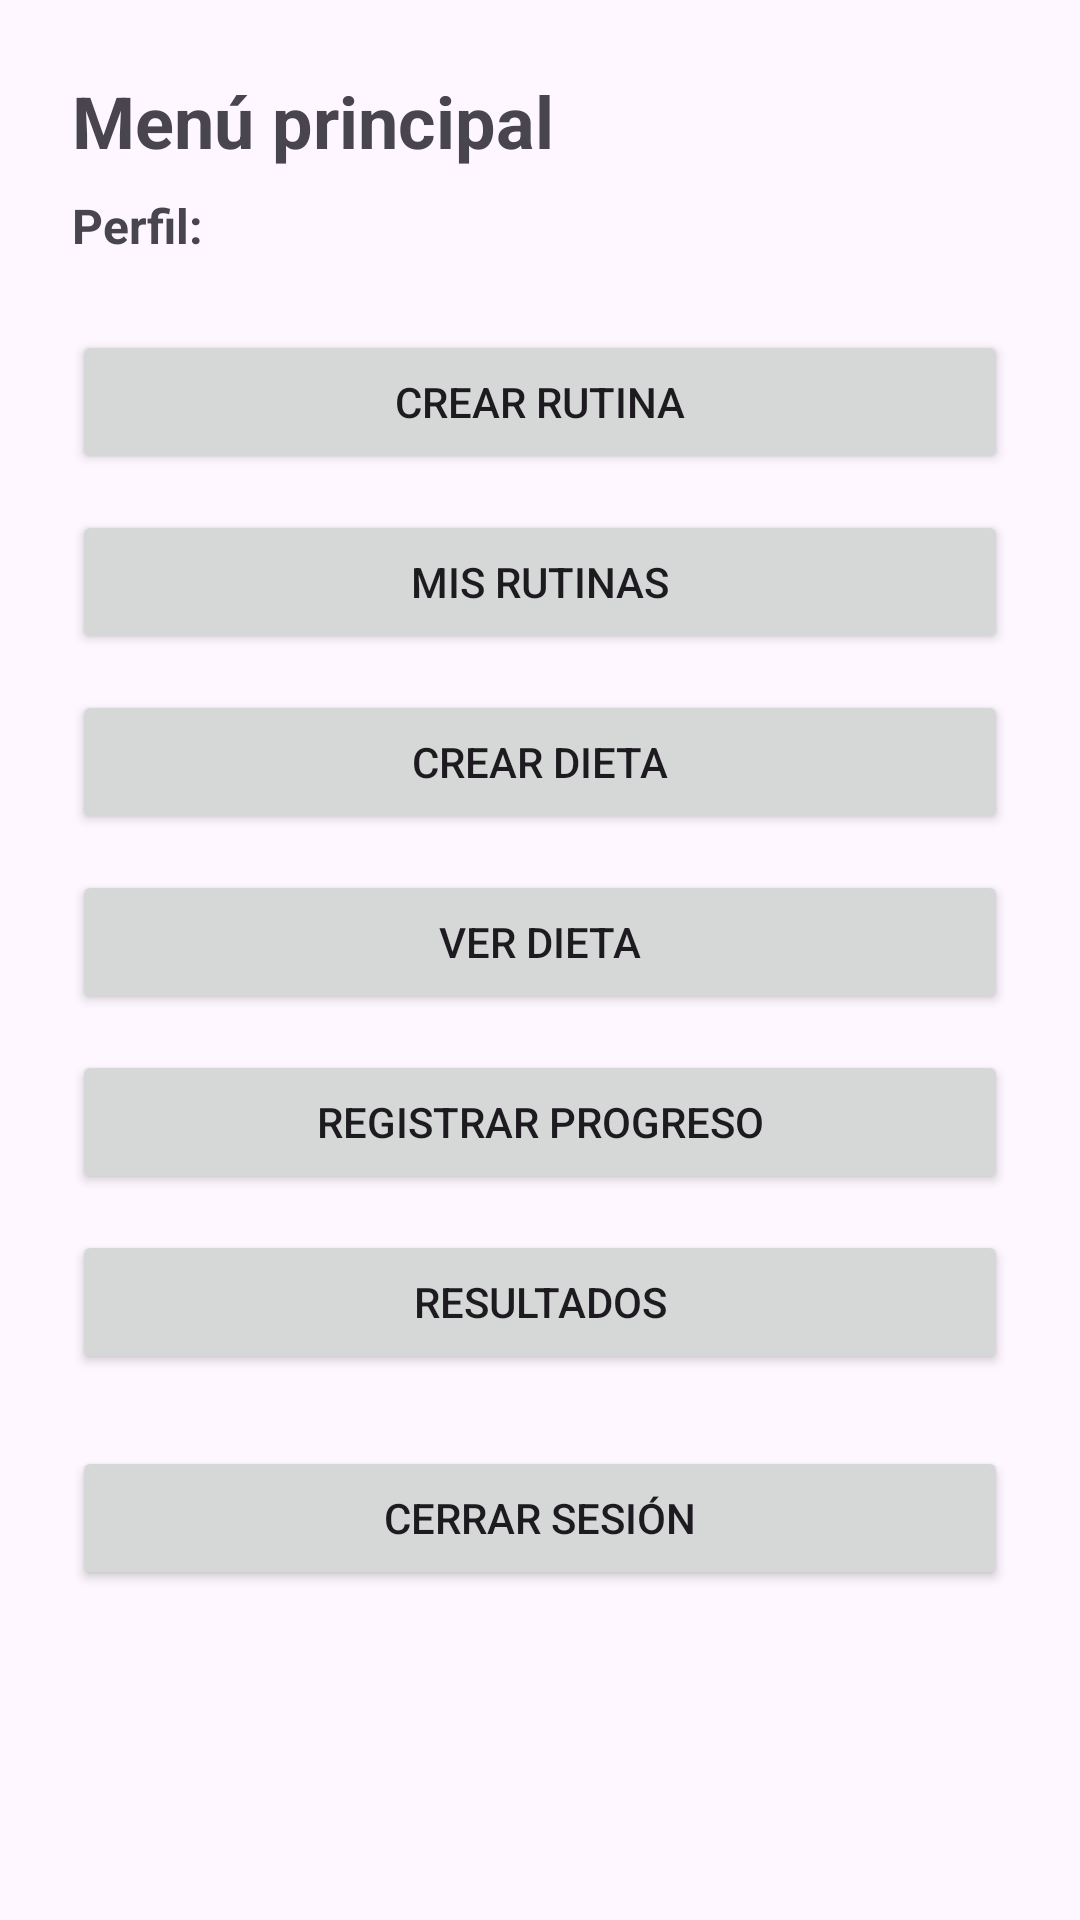

Write the Android layout XML for this screen, with the resource values it uses.
<!-- AndroidManifest.xml: application theme Theme.HealthyAPP -->
<!-- res/layout/activity_menu.xml -->
<?xml version="1.0" encoding="utf-8"?>
<ScrollView xmlns:android="http://schemas.android.com/apk/res/android"
    android:layout_width="match_parent"
    android:layout_height="match_parent">

    <LinearLayout
        android:layout_width="match_parent"
        android:layout_height="wrap_content"
        android:orientation="vertical"
        android:padding="24dp">

        <TextView
            android:layout_width="match_parent"
            android:layout_height="wrap_content"
            android:text="Menú principal"
            android:textSize="24sp"
            android:textStyle="bold"
            android:layout_marginBottom="8dp" />

        <TextView
            android:id="@+id/tvTipoUsuario"
            android:layout_width="match_parent"
            android:layout_height="wrap_content"
            android:text="Perfil:"
            android:textSize="16sp"
            android:textStyle="bold"
            android:layout_marginBottom="24dp" />

        <Button
            android:id="@+id/btnRutina"
            android:layout_width="match_parent"
            android:layout_height="wrap_content"
            android:text="Crear rutina"
            android:layout_marginBottom="12dp" />

        <Button
            android:id="@+id/btnMisRutinas"
            android:layout_width="match_parent"
            android:layout_height="wrap_content"
            android:text="Mis rutinas"
            android:layout_marginBottom="12dp" />

        <Button
            android:id="@+id/btnDieta"
            android:layout_width="match_parent"
            android:layout_height="wrap_content"
            android:text="Crear dieta"
            android:layout_marginBottom="12dp" />

        <Button
            android:id="@+id/btnVerDieta"
            android:layout_width="match_parent"
            android:layout_height="wrap_content"
            android:text="Ver dieta"
            android:layout_marginBottom="12dp" />

        <Button
            android:id="@+id/btnProgreso"
            android:layout_width="match_parent"
            android:layout_height="wrap_content"
            android:text="Registrar progreso"
            android:layout_marginBottom="12dp" />

        <Button
            android:id="@+id/btnResultados"
            android:layout_width="match_parent"
            android:layout_height="wrap_content"
            android:text="Resultados"
            android:layout_marginBottom="24dp" />

        <Button
            android:id="@+id/btnCerrarSesion"
            android:layout_width="match_parent"
            android:layout_height="wrap_content"
            android:text="Cerrar sesión" />

    </LinearLayout>

</ScrollView>
<!-- resources referenced by this layout -->
<resources>
  <style name="Theme.HealthyAPP" parent="Base.Theme.HealthyAPP" />
  <style name="Base.Theme.HealthyAPP" parent="Theme.Material3.DayNight.NoActionBar">
          
          
      </style>
</resources>
